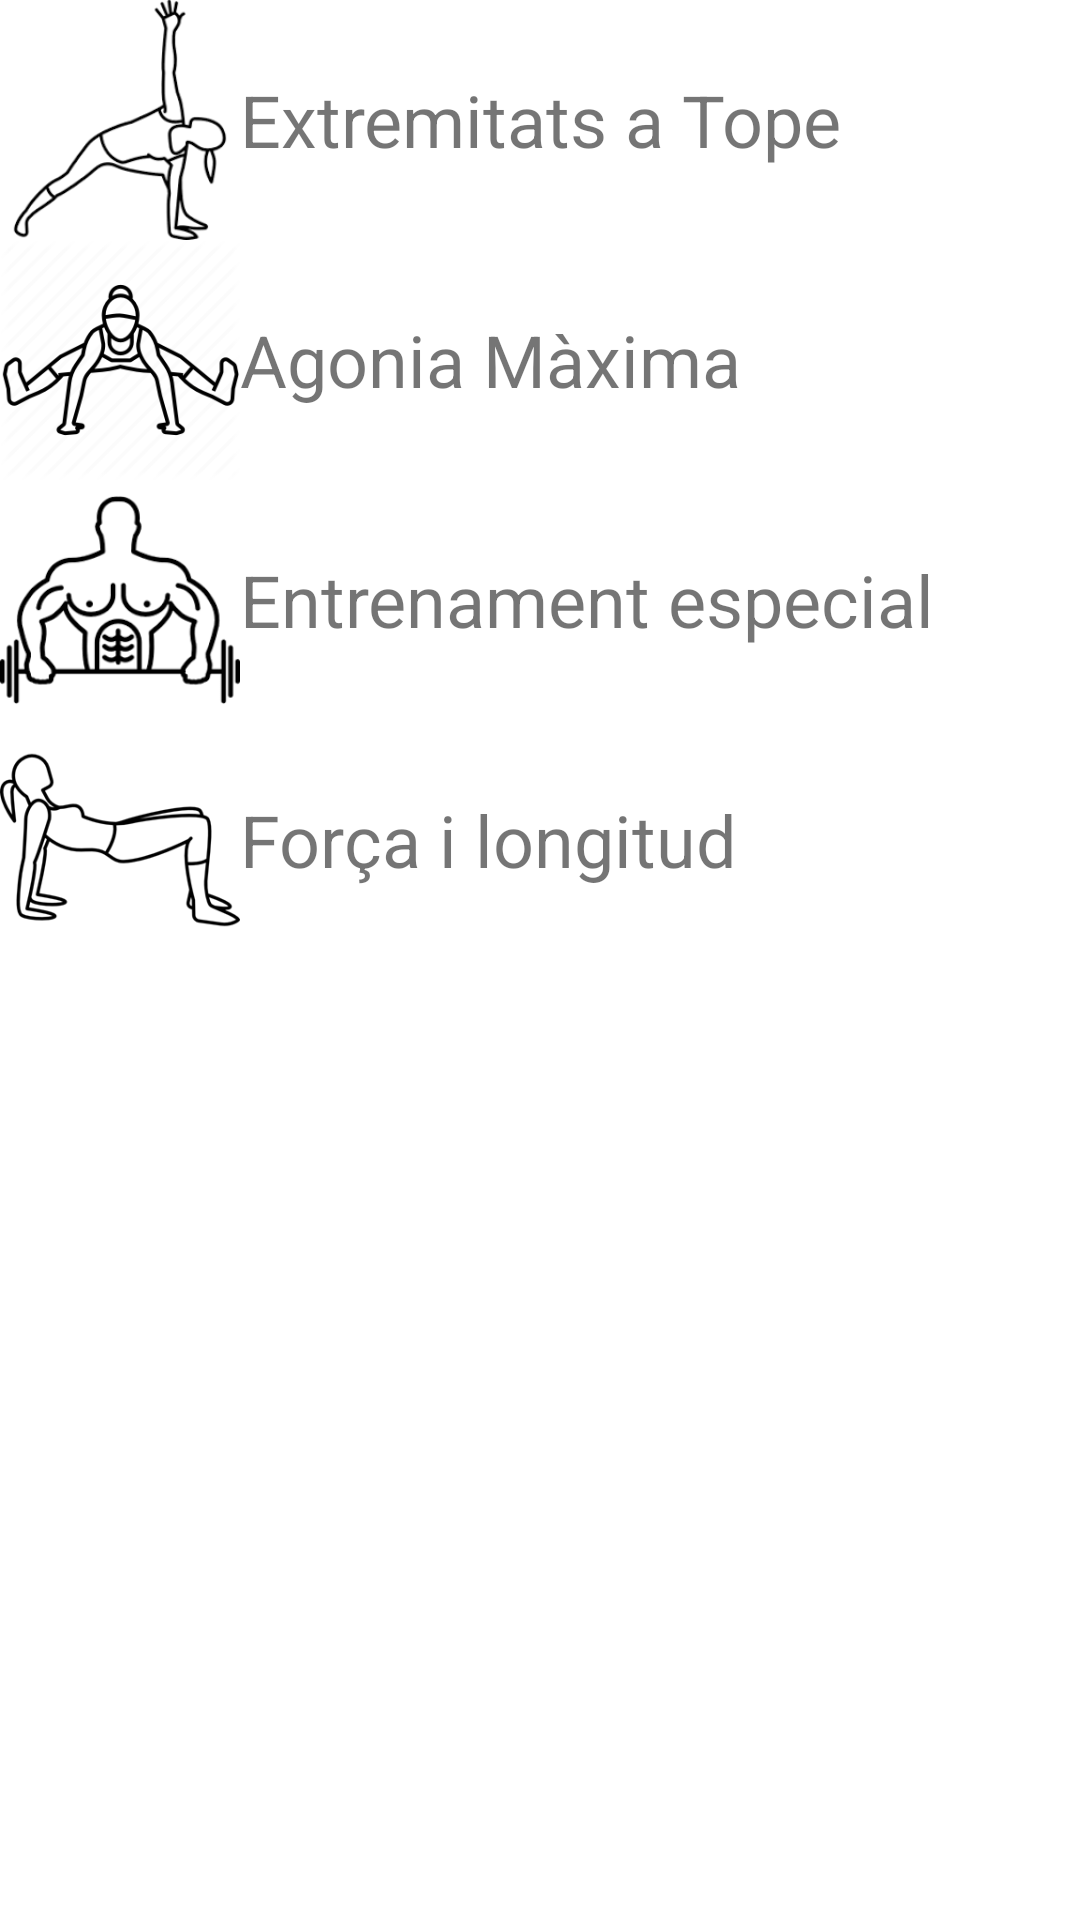

This screen was rendered from an Android layout file. Write that file and the resources it references.
<!-- AndroidManifest.xml: application theme Theme.ExamenDecember -->
<!-- res/layout/activity_main.xml -->
<?xml version="1.0" encoding="utf-8"?>
<androidx.constraintlayout.widget.ConstraintLayout xmlns:android="http://schemas.android.com/apk/res/android"
    xmlns:app="http://schemas.android.com/apk/res-auto"
    xmlns:tools="http://schemas.android.com/tools"
    android:layout_width="match_parent"
    android:layout_height="match_parent"
    tools:context=".MainActivity"
    >


    <RelativeLayout
        android:id="@+id/bigMommy"
        android:layout_width="match_parent"
        android:layout_height="match_parent">

        <ScrollView
            android:layout_width="match_parent"
            android:layout_height="match_parent">

            <LinearLayout
                android:layout_width="match_parent"
                android:layout_height="wrap_content"
                android:orientation="vertical">

                <LinearLayout
                    android:id="@+id/workA"
                    android:layout_width="match_parent"
                    android:layout_height="match_parent"
                    android:orientation="horizontal">

                    <ImageView
                        android:id="@+id/imgA"
                        android:layout_width="80dp"
                        android:layout_height="80dp"
                        app:srcCompat="@drawable/a" />

                    <TextView
                        android:id="@+id/txtA"
                        android:layout_width="match_parent"
                        android:layout_height="match_parent"
                        android:layout_weight="1"
                        android:gravity="center_vertical"
                        android:text="@string/entrenoA"
                        android:textSize="24sp" />
                </LinearLayout>

                <LinearLayout
                    android:id="@+id/workB"
                    android:layout_width="match_parent"
                    android:layout_height="match_parent"
                    android:orientation="horizontal">

                    <ImageView
                        android:id="@+id/imgB"
                        android:layout_width="80dp"
                        android:layout_height="80dp"
                        app:srcCompat="@drawable/b" />

                    <TextView
                        android:id="@+id/txtB"
                        android:layout_width="match_parent"
                        android:layout_height="match_parent"
                        android:layout_weight="1"
                        android:gravity="center_vertical"
                        android:text="@string/entrenoB"
                        android:textSize="24sp" />
                </LinearLayout>

                <LinearLayout
                    android:id="@+id/workC"
                    android:layout_width="match_parent"
                    android:layout_height="match_parent"
                    android:orientation="horizontal">

                    <ImageView
                        android:id="@+id/imgC"
                        android:layout_width="80dp"
                        android:layout_height="80dp"
                        app:srcCompat="@drawable/c" />

                    <TextView
                        android:id="@+id/txtC"
                        android:layout_width="match_parent"
                        android:layout_height="match_parent"
                        android:layout_weight="1"
                        android:gravity="center_vertical"
                        android:text="@string/entrenoC"
                        android:textSize="24sp" />
                </LinearLayout>

                <LinearLayout
                    android:id="@+id/workD"
                    android:layout_width="match_parent"
                    android:layout_height="match_parent"
                    android:orientation="horizontal">

                    <ImageView
                        android:id="@+id/imgD"
                        android:layout_width="80dp"
                        android:layout_height="80dp"
                        app:srcCompat="@drawable/d" />

                    <TextView
                        android:id="@+id/txtD"
                        android:layout_width="match_parent"
                        android:layout_height="match_parent"
                        android:layout_weight="1"
                        android:gravity="center_vertical"
                        android:text="@string/entrenoD"
                        android:textSize="24sp" />
                </LinearLayout>

            </LinearLayout>
        </ScrollView>

    </RelativeLayout>

    <androidx.constraintlayout.widget.ConstraintLayout
        android:id="@+id/containerB"
        android:layout_width="match_parent"
        android:layout_height="match_parent"
        tools:layout_editor_absoluteX="1dp"
        tools:layout_editor_absoluteY="1dp">

    </androidx.constraintlayout.widget.ConstraintLayout>

</androidx.constraintlayout.widget.ConstraintLayout>
<!-- resources referenced by this layout -->
<resources>
  <!-- drawable a: png bitmap (drawable-v24, 5044 bytes) -->
  <!-- drawable b: png bitmap (drawable-v24, 16819 bytes) -->
  <!-- drawable c: png bitmap (drawable-v24, 5945 bytes) -->
  <!-- drawable d: png bitmap (drawable-v24, 11068 bytes) -->
  <string name="entrenoA">Extremitats a Tope</string>
  <string name="entrenoB">Agonia Màxima</string>
  <string name="entrenoC">Entrenament especial</string>
  <string name="entrenoD">Força i longitud</string>
  <style name="Theme.ExamenDecember" parent="Theme.MaterialComponents.DayNight.DarkActionBar">
          
          <item name="colorPrimary">@color/purple_500</item>
          <item name="colorPrimaryVariant">@color/purple_700</item>
          <item name="colorOnPrimary">@color/white</item>
          
          <item name="colorSecondary">@color/teal_200</item>
          <item name="colorSecondaryVariant">@color/teal_700</item>
          <item name="colorOnSecondary">@color/black</item>
          
          <item name="android:statusBarColor" tools:targetApi="l">?attr/colorPrimaryVariant</item>
          
      </style>
  <!-- not gathered from this repository: default colours our renderer supplied (Android Studio template values) -->
  <color name="purple_500">#FF6200EE</color>
  <color name="purple_700">#FF3700B3</color>
  <color name="teal_200">#FF03DAC5</color>
  <color name="teal_700">#FF018786</color>
  <color name="black">#FF000000</color>
  <color name="white">#FFFFFFFF</color>
</resources>
